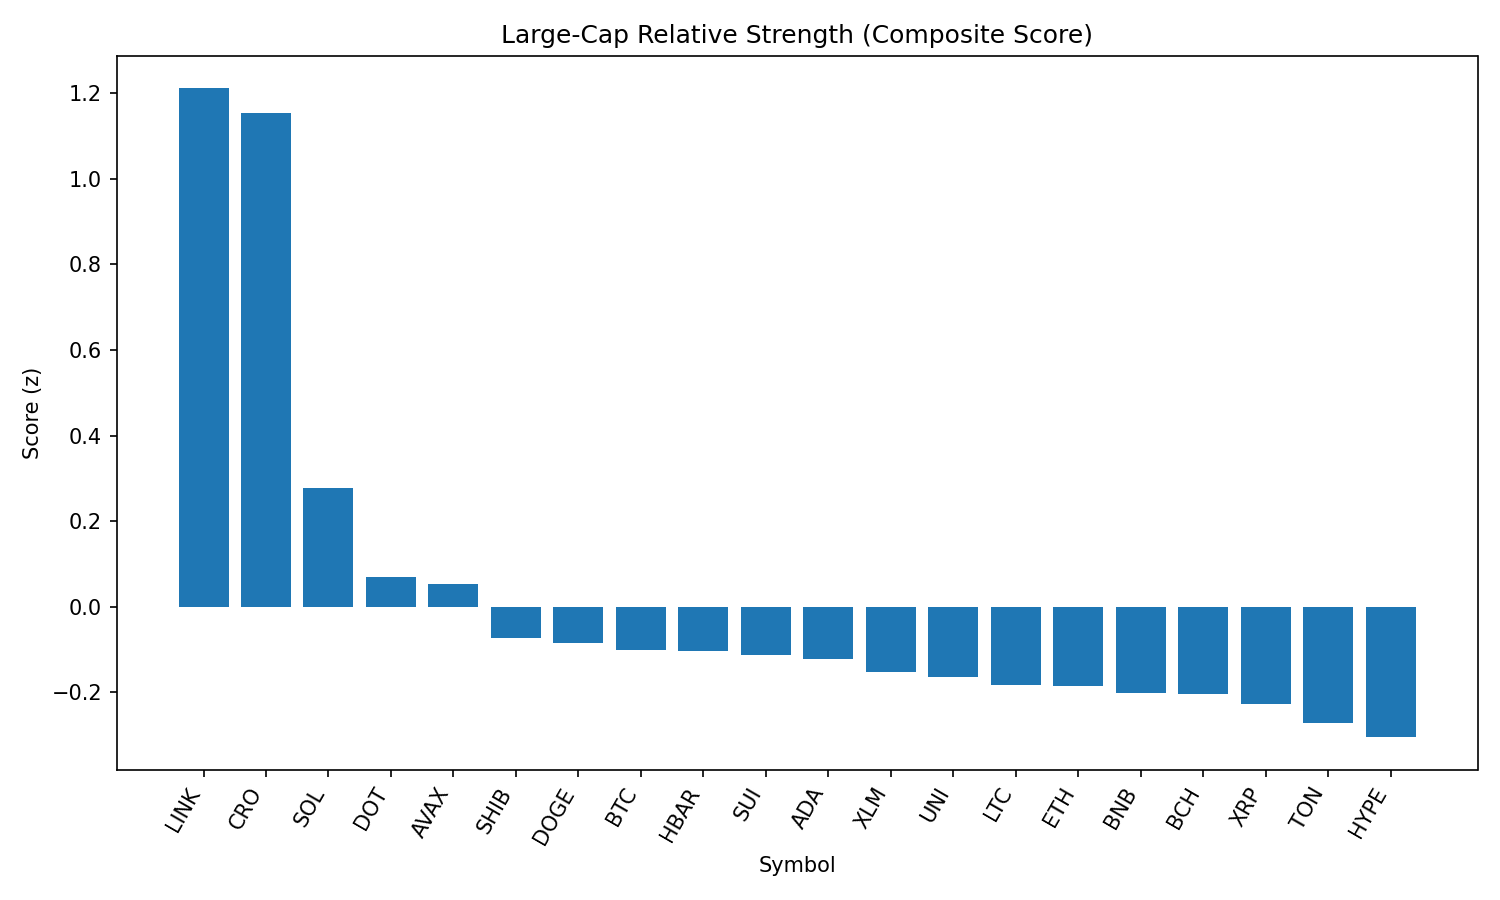

The table this chart was drawn from, first rows:
rank, name, symbol, price, pct_1h, pct_24h, pct_7d, pct_1h_vs_btc, pct_24h_vs_btc, pct_7d_vs_btc, market_cap_rank, market_cap, volume_usd, score
1, Chainlink, LINK, 25.67, 6.97, 5.727, -0.5161, 7.07, 4.492, -0.5784, 13, 17415685833, 2202652503, 1.211
2, Cronos, CRO, 0.3394, -9.302, 31.2, 138.3, -9.203, 29.96, 138.2, 21, 11573873128, 2521485436, 1.154
3, Solana, SOL, 214.5, 0.3705, 4.898, 16.03, 0.47, 3.663, 15.96, 6, 115898890430, 14613960418, 0.2772
4, Polkadot, DOT, 3.99, 0.597, 2.698, 4.625, 0.6964, 1.463, 4.563, 34, 6067535452, 337587201, 0.07002
5, Avalanche, AVAX, 24.88, 1.351, 0.1427, 7.106, 1.451, -1.092, 7.044, 23, 10515056965, 769607430, 0.05219
6, Shiba Inu, SHIB, 1.266e-05, 0.3057, 1.41, 1.702, 0.4051, 0.1754, 1.639, 30, 7453288348, 212801269, -0.07255
7, Dogecoin, DOGE, 0.224, -0.03677, 1.897, 2.803, 0.06265, 0.6617, 2.741, 9, 33767636917, 2185273579, -0.08453
8, Bitcoin, BTC, 113023, -0.09942, 1.235, 0.06234, 0.0, 0.0, 0.0, 1, 2251685210227, 38605480836, -0.1003
9, Hedera, HBAR, 0.2406, 0.6978, -0.1871, 2.376, 0.7972, -1.422, 2.313, 24, 10171309863, 254084586, -0.1025
10, Sui, SUI, 3.51, 0.02815, 1.293, 2.753, 0.1276, 0.05832, 2.691, 18, 12335720790, 1265789010, -0.1131
11, Cardano, ADA, 0.8716, 0.2729, 0.8337, -0.09914, 0.3723, -0.4014, -0.1615, 11, 31807654859, 1382779637, -0.1217
12, Stellar, XLM, 0.3864, 0.256, 0.6353, -2.041, 0.3555, -0.5998, -2.103, 20, 12118612316, 277946741, -0.1521
13, Uniswap, UNI, 10.02, 0.2334, 0.5835, -3.035, 0.3328, -0.6516, -3.097, 35, 6016629792, 376548163, -0.1652
14, Litecoin, LTC, 113.9, 0.04518, 0.5789, -1.214, 0.1446, -0.6562, -1.276, 27, 8687003114, 471856464, -0.1821
15, Ethereum, ETH, 4583, -0.3106, -0.4531, 7.425, -0.2112, -1.688, 7.362, 2, 553587994294, 31681323267, -0.1863
16, BNB, BNB, 872.4, -0.5927, 1.454, 2.373, -0.4932, 0.219, 2.311, 5, 121407952487, 1591432605, -0.2018
17, Bitcoin Cash, BCH, 555.7, 0.02586, 0.06338, 0.7387, 0.1253, -1.172, 0.6764, 22, 11061325663, 170503722, -0.2033
18, XRP, XRP, 3.01, -0.3431, 0.04716, 3.433, -0.2437, -1.188, 3.371, 3, 179067895064, 6486963543, -0.2282
19, Toncoin, TON, 3.19, -0.3327, 0.2173, -2.541, -0.2333, -1.018, -2.603, 28, 8185931229, 266695131, -0.272
20, Hyperliquid, HYPE, 48.38, -0.2499, -2.916, 18.21, -0.1505, -4.151, 18.15, 16, 13082265015, 422592466, -0.3048
21, TRON, TRX, 0.3472, -0.3887, -0.7797, -1.362, -0.2893, -2.015, -1.424, 10, 32867923170, 823688840, -0.3311
